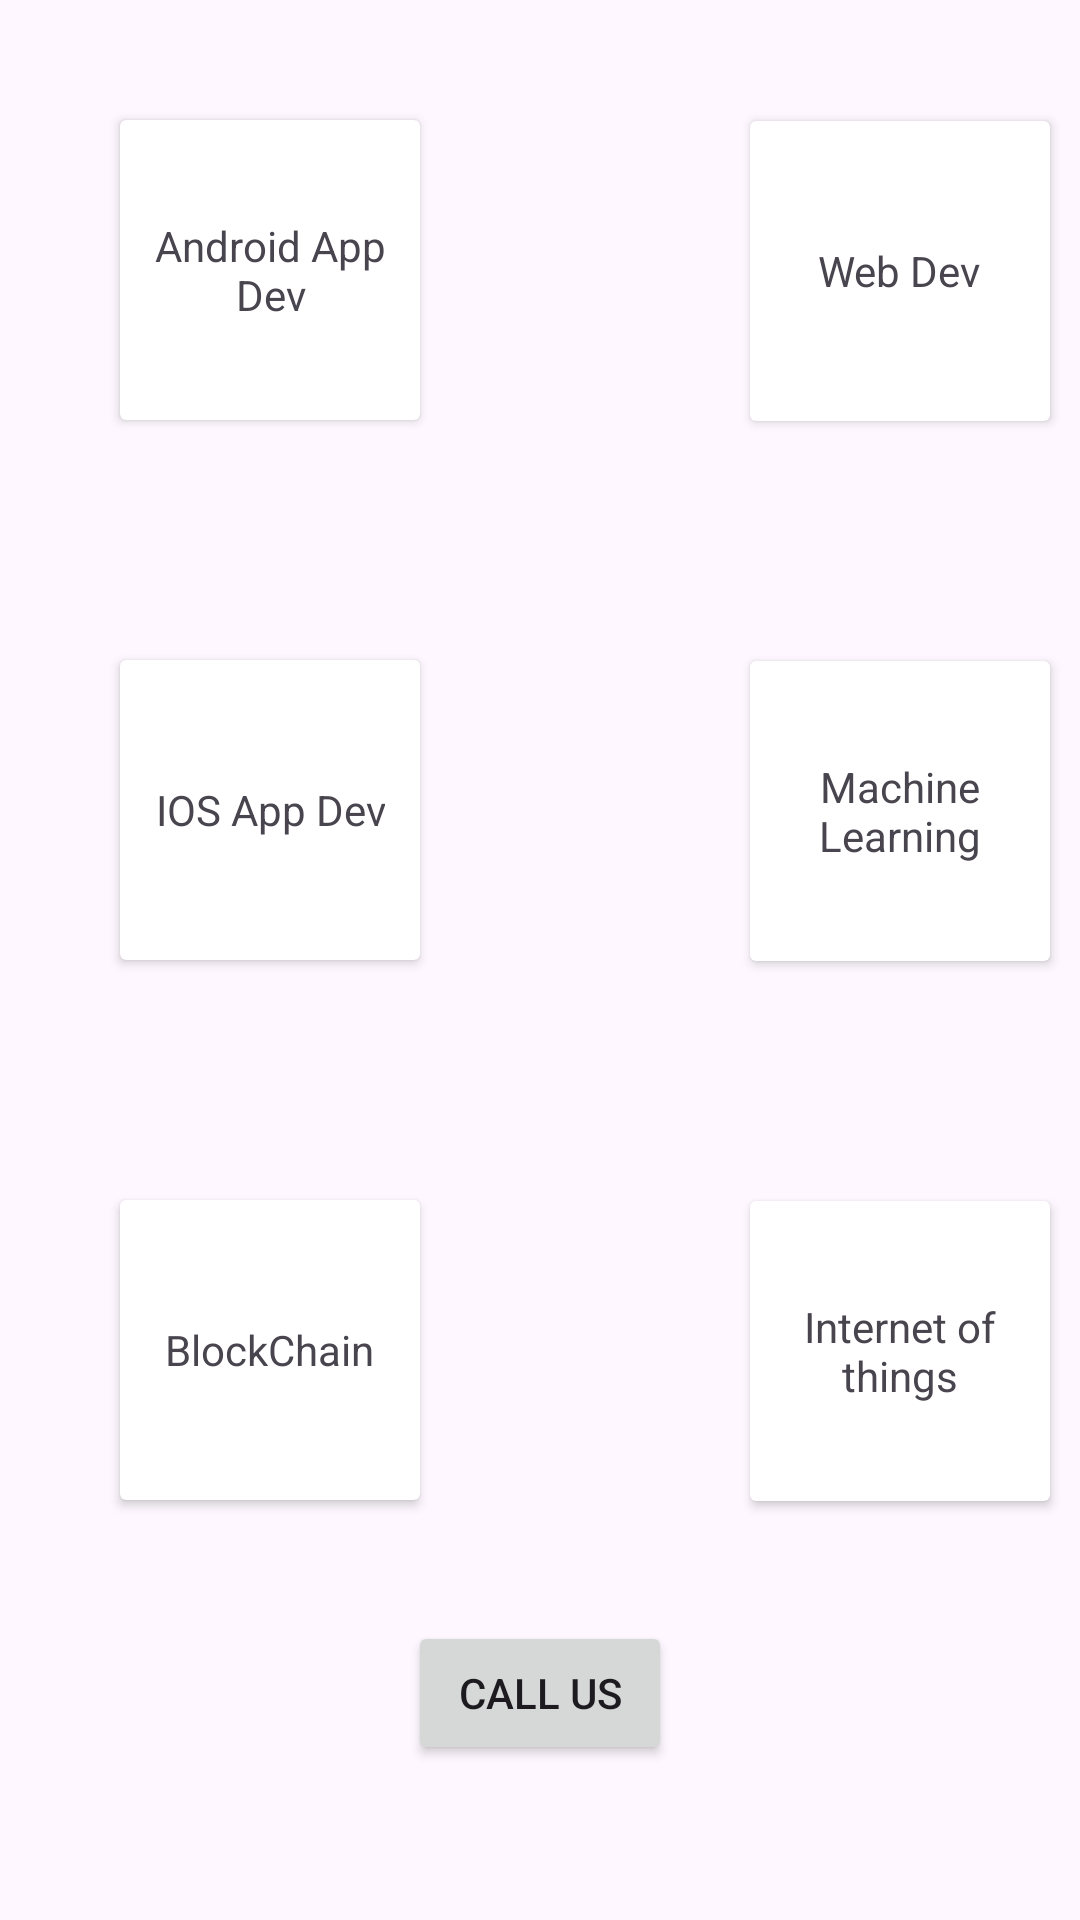

Produce the Android XML layout that renders to this screen, including the resource entries it uses.
<!-- AndroidManifest.xml: application theme Theme.Prcatice1 -->
<!-- res/layout/activity_screen2.xml -->
<?xml version="1.0" encoding="utf-8"?>
<LinearLayout xmlns:android="http://schemas.android.com/apk/res/android"
    xmlns:app="http://schemas.android.com/apk/res-auto"
    xmlns:tools="http://schemas.android.com/tools"
    android:id="@+id/main"
    android:layout_width="match_parent"
    android:layout_height="match_parent"
    android:orientation="vertical"
    tools:context="Screen2">
    <LinearLayout
        android:layout_width="wrap_content"
        android:layout_height="wrap_content"
        android:orientation="vertical">
        <androidx.cardview.widget.CardView
            android:layout_width="100dp"
            android:layout_height="100dp"
            android:layout_margin="40dp"
            android:id="@+id/android">
            <TextView
                android:layout_width="wrap_content"
                android:layout_height="wrap_content"
                android:text="Android App Dev"
                android:layout_gravity="center"
                android:gravity="center"/>
        </androidx.cardview.widget.CardView>
        <androidx.cardview.widget.CardView
            android:layout_width="100dp"
            android:layout_height="100dp"
            android:layout_margin="40dp"
            android:id="@+id/ios">
            <TextView
                android:layout_width="wrap_content"
                android:layout_height="wrap_content"
                android:text="IOS App Dev"
                android:layout_gravity="center"
                android:gravity="center"/>
        </androidx.cardview.widget.CardView>

        <androidx.cardview.widget.CardView
            android:layout_width="100dp"
            android:layout_height="100dp"
            android:layout_margin="40dp"
            android:layout_marginLeft="200dp"
            android:id="@+id/bckchain">
            <TextView
                android:layout_width="wrap_content"
                android:layout_height="wrap_content"
                android:text="BlockChain"
                android:layout_gravity="center"
                android:gravity="center"/>
        </androidx.cardview.widget.CardView>
    </LinearLayout>
    <LinearLayout
        android:layout_width="wrap_content"
        android:layout_height="wrap_content"
        android:orientation="vertical"
        />
    <LinearLayout
        android:layout_width="wrap_content"
        android:layout_height="wrap_content"
        android:orientation="vertical"
        android:layout_marginTop="-540dp"
        android:layout_marginLeft="210dp"

        >
        <androidx.cardview.widget.CardView
            android:layout_width="100dp"
            android:layout_height="100dp"
            android:layout_margin="40dp"
            android:id="@+id/web">
            <TextView
                android:layout_width="wrap_content"
                android:layout_height="wrap_content"
                android:text="Web Dev"
                android:layout_gravity="center"
                android:gravity="center"/>

        </androidx.cardview.widget.CardView>

        <androidx.cardview.widget.CardView
            android:layout_width="100dp"
            android:layout_height="100dp"
            android:layout_margin="40dp"
            android:id="@+id/ml">
            <TextView
                android:layout_width="wrap_content"
                android:layout_height="wrap_content"
                android:text="Machine Learning"
                android:layout_gravity="center"
                android:gravity="center"/>

        </androidx.cardview.widget.CardView>

        <androidx.cardview.widget.CardView
            android:layout_width="100dp"
            android:layout_height="100dp"
            android:layout_margin="40dp"
            android:id="@+id/iot">
            <TextView
                android:layout_width="wrap_content"
                android:layout_height="wrap_content"
                android:text="Internet of things"
                android:layout_gravity="center"
                android:gravity="center"/>

        </androidx.cardview.widget.CardView>
    </LinearLayout>
    <Button
        android:layout_width="wrap_content"
        android:layout_height="wrap_content"
        android:layout_gravity="center"
        android:text="Call Us"
        android:id="@+id/callus"
        />
</LinearLayout>
<!-- resources referenced by this layout -->
<resources>
  <style name="Theme.Prcatice1" parent="Base.Theme.Prcatice1" />
  <style name="Base.Theme.Prcatice1" parent="Theme.Material3.DayNight.NoActionBar">
          
          
      </style>
</resources>
